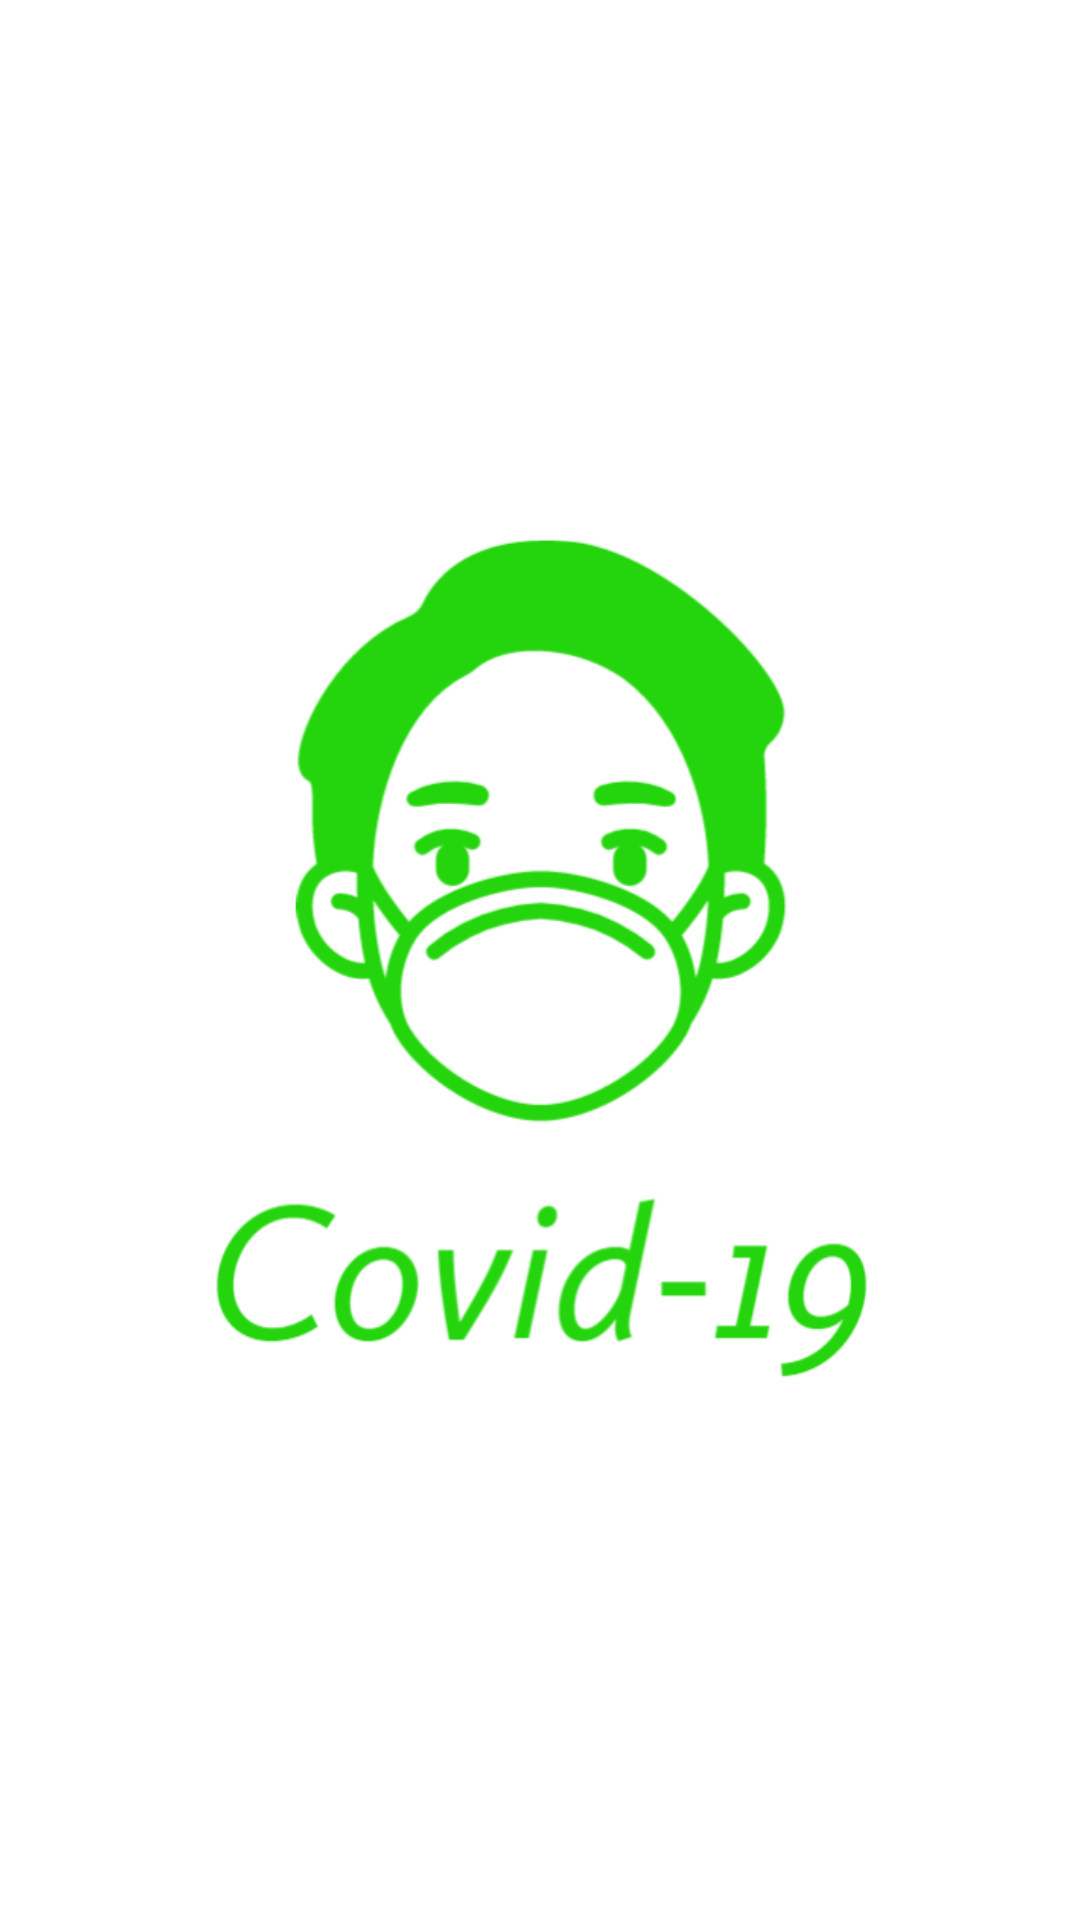

Here is an Android app screen rendered from its layout file. Give the layout XML and the strings, colors and styles it references.
<!-- AndroidManifest.xml: application theme Theme.Covid19App -->
<!-- res/layout/activity_splash.xml -->
<?xml version="1.0" encoding="utf-8"?>
<androidx.constraintlayout.widget.ConstraintLayout xmlns:android="http://schemas.android.com/apk/res/android"
    xmlns:app="http://schemas.android.com/apk/res-auto"
    xmlns:tools="http://schemas.android.com/tools"
    android:layout_width="match_parent"
    android:layout_height="match_parent"
    android:background="#FFFFFF"
    tools:context=".Splash">

    <ImageView
        android:layout_width="340dp"
        android:layout_height="284dp"
        android:layout_centerInParent="true"
        android:src="@drawable/covid"
        app:layout_constraintBottom_toBottomOf="parent"
        app:layout_constraintEnd_toEndOf="parent"
        app:layout_constraintStart_toStartOf="parent"
        app:layout_constraintTop_toTopOf="parent"
        app:layout_constraintVertical_bias="0.499" />
</androidx.constraintlayout.widget.ConstraintLayout>
<!-- resources referenced by this layout -->
<resources>
  <!-- drawable covid: png bitmap (drawable, 55597 bytes) -->
</resources>
